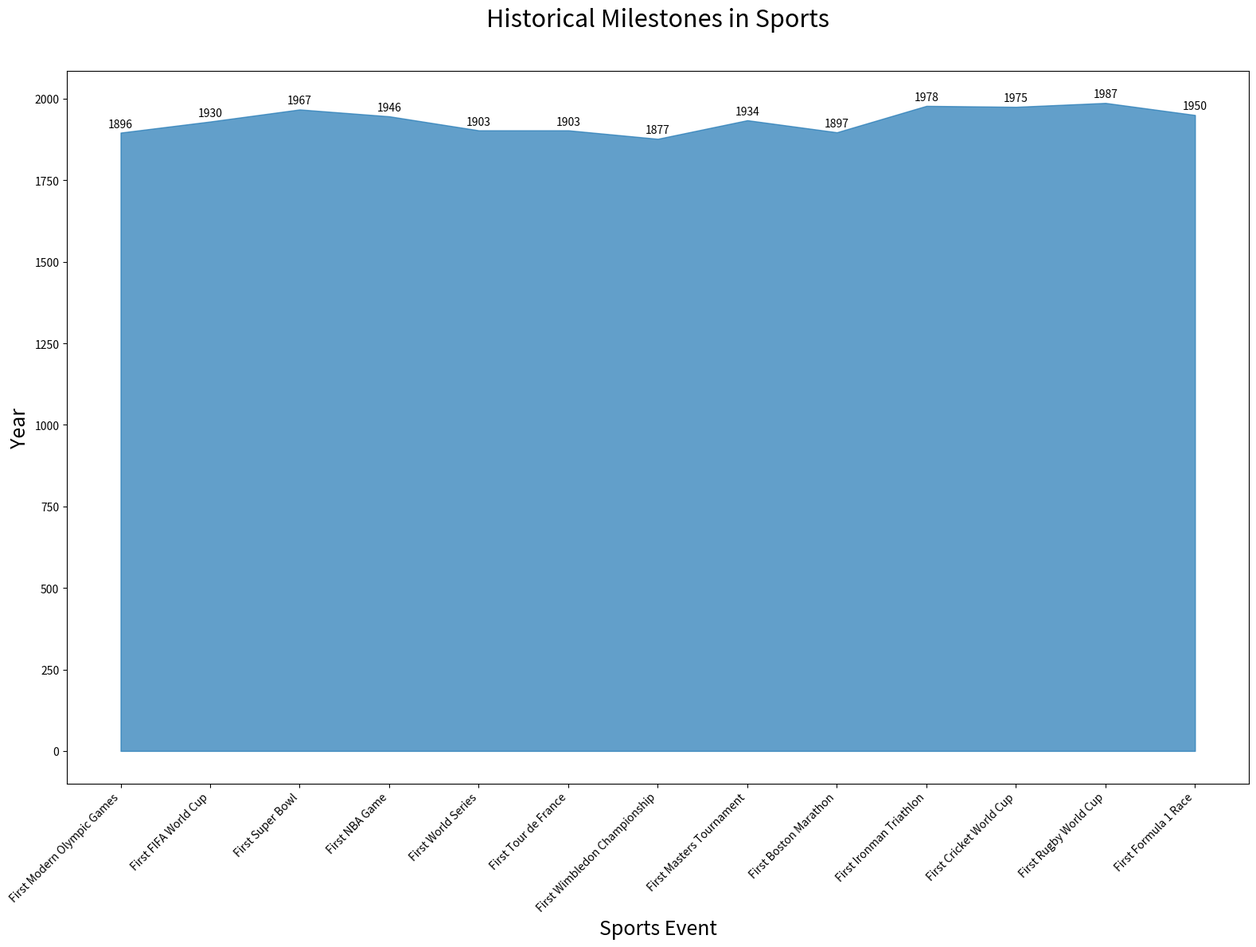

This chart was generated by the following Python code:

import matplotlib.pyplot as plt
import pandas as pd

# Data
data = {
    "Event": [
        "First Modern Olympic Games", 
        "First FIFA World Cup", 
        "First Super Bowl", 
        "First NBA Game", 
        "First World Series", 
        "First Tour de France", 
        "First Wimbledon Championship", 
        "First Masters Tournament", 
        "First Boston Marathon", 
        "First Ironman Triathlon", 
        "First Cricket World Cup", 
        "First Rugby World Cup", 
        "First Formula 1 Race"
    ],
    "Year": [
        1896, 
        1930, 
        1967, 
        1946, 
        1903, 
        1903, 
        1877, 
        1934, 
        1897, 
        1978, 
        1975, 
        1987, 
        1950
    ]
}

# Create DataFrame
df = pd.DataFrame(data)

# Plot
fig, ax = plt.subplots(figsize=(16, 12))

# Area chart
ax.fill_between(df['Event'], df['Year'], color='#1f77b4', alpha=0.7)

# Titles and labels
ax.set_title('Historical Milestones in Sports', fontsize=22, pad=40)
ax.set_xlabel('Sports Event', fontsize=18)
ax.set_ylabel('Year', fontsize=18)

# Annotations
for i, txt in enumerate(df['Year']):
    ax.annotate(txt, (df['Event'][i], df['Year'][i]), textcoords="offset points", xytext=(0,5), ha='center')

# Display the plot
plt.xticks(rotation=45, ha='right')
plt.tight_layout()
plt.show()
